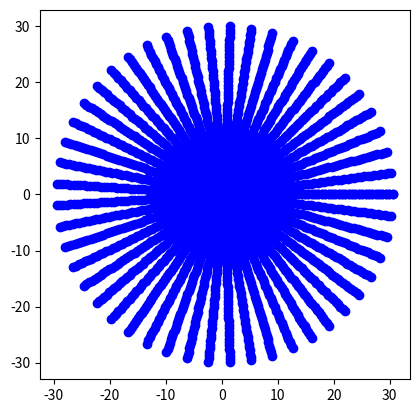

Generate this figure with matplotlib:
import math
import numpy as np
import matplotlib.pyplot as plt


# n1 = int(input("请输入翼型表面离散点数"))
# n2 = int(input("请输入近场到远场离散点数"))
#NACA0012表面坐标
#y1 = 0.6 * (-0.1015 * x**4 + 0.2843 * x**3 - 0.3576 * x**2 - 0.1221 * x + 0.2969 * x ** 0.5)
#y2 = -0.6 * (-0.1015 * x**4 + 0.2843 * x**3 - 0.3576 * x**2 - 0.1221 * x + 0.2969 * x ** 0.5)

#沿x轴等间距变化翼型表面,这样不好
'''
for i in range (0,101):
    x = 0.01 *  i
    y1 = 0.6 * (-0.1015 * x**4 + 0.2843 * x**3 - 0.3576 * x**2 - 0.1221 * x + 0.2969 * x ** 0.5)
    y2 = -0.6 * (-0.1015 * x**4 + 0.2843 * x**3 - 0.3576 * x**2 - 0.1221 * x + 0.2969 * x ** 0.5)
    X[i] = x
    Y1[i] = y1
    Y2[i] = y2
plt.plot(X,Y1,'-o')
plt.plot(X,Y2,'-o')
plt.show()
'''

#print(math.cos(60/57.3))  #测试python中使用的是弧度制

n1 = 50  #绕翼型一周的点数
n2 = 50  #从壁面到远场的离散点数

#这里用linspace
Theta = np.linspace(0,2*math.pi,num = n1)
X0 = np.ones(n1)
Y0 = np.ones(n1)
X1 = np.ones(n1)
Y1 = np.ones(n1)
X = np.ones([n1,n2])
Y = np.ones([n1,n2])

#-----------------------生成初始网格-------------------#
for i in range(0,n1):
    X0[i] = 0.5 * (1 + math.cos(Theta[i]))
    if(Theta[i]<math.pi):
        y = 0.6 * (-0.1015 * X0[i]**4 + 0.2843 * X0[i]**3 - 0.3576 * X0[i]**2 - 0.1221 * X0[i] + 0.2969 * X0[i] ** 0.5)
    else:
        y = -0.6 * (-0.1015 * X0[i]**4 + 0.2843 * X0[i]**3 - 0.3576 * X0[i]**2 - 0.1221 * X0[i] + 0.2969 * X0[i] ** 0.5)
    Y0[i] = y
    X1[i] = 30 * math.cos(Theta[i]) + 0.5
    Y1[i] = 30 * math.sin(Theta[i])
    print(X0[i],Y0[i])
    for j in range(0,n2):
        dx = (X1[i] - X0[i]) / (n2 - 1)
        dy = (Y1[i] - Y0[i]) / (n2 - 1)
        X[i][j] = X0[i] + j * dx
        Y[i][j] = Y0[i] + j * dy

for i in range(0,n1):
    plt.plot(X[i][:],Y[i][:],'-o',c='b')
    '''
for j in range(0,n2):
    plt.plot(X[:][j],Y[:][j],'-o',c='b')
'''
plt.axis('square') #等比例显示
plt.show()         #放在最外面，最后只画一张图



#-----------------------生成初始网格-------------------#


'''
# 共用一个show()即可
plt.plot(X0,Y0,'-o')
plt.plot(X1,Y1,'-o')
plt.axis('square')
plt.show()



#迭代解Laplace方程生成网格
dcy = 1     #求解域的横坐标离散
dyt = 1     #求解域的纵坐标离散

#迭代方程中的三个系数，分别为一阶导数关系
alpha = 000
beta  = 000
gama  = 000


X[i][j] = 

Y[i][j] = 



#收敛判据


'''



